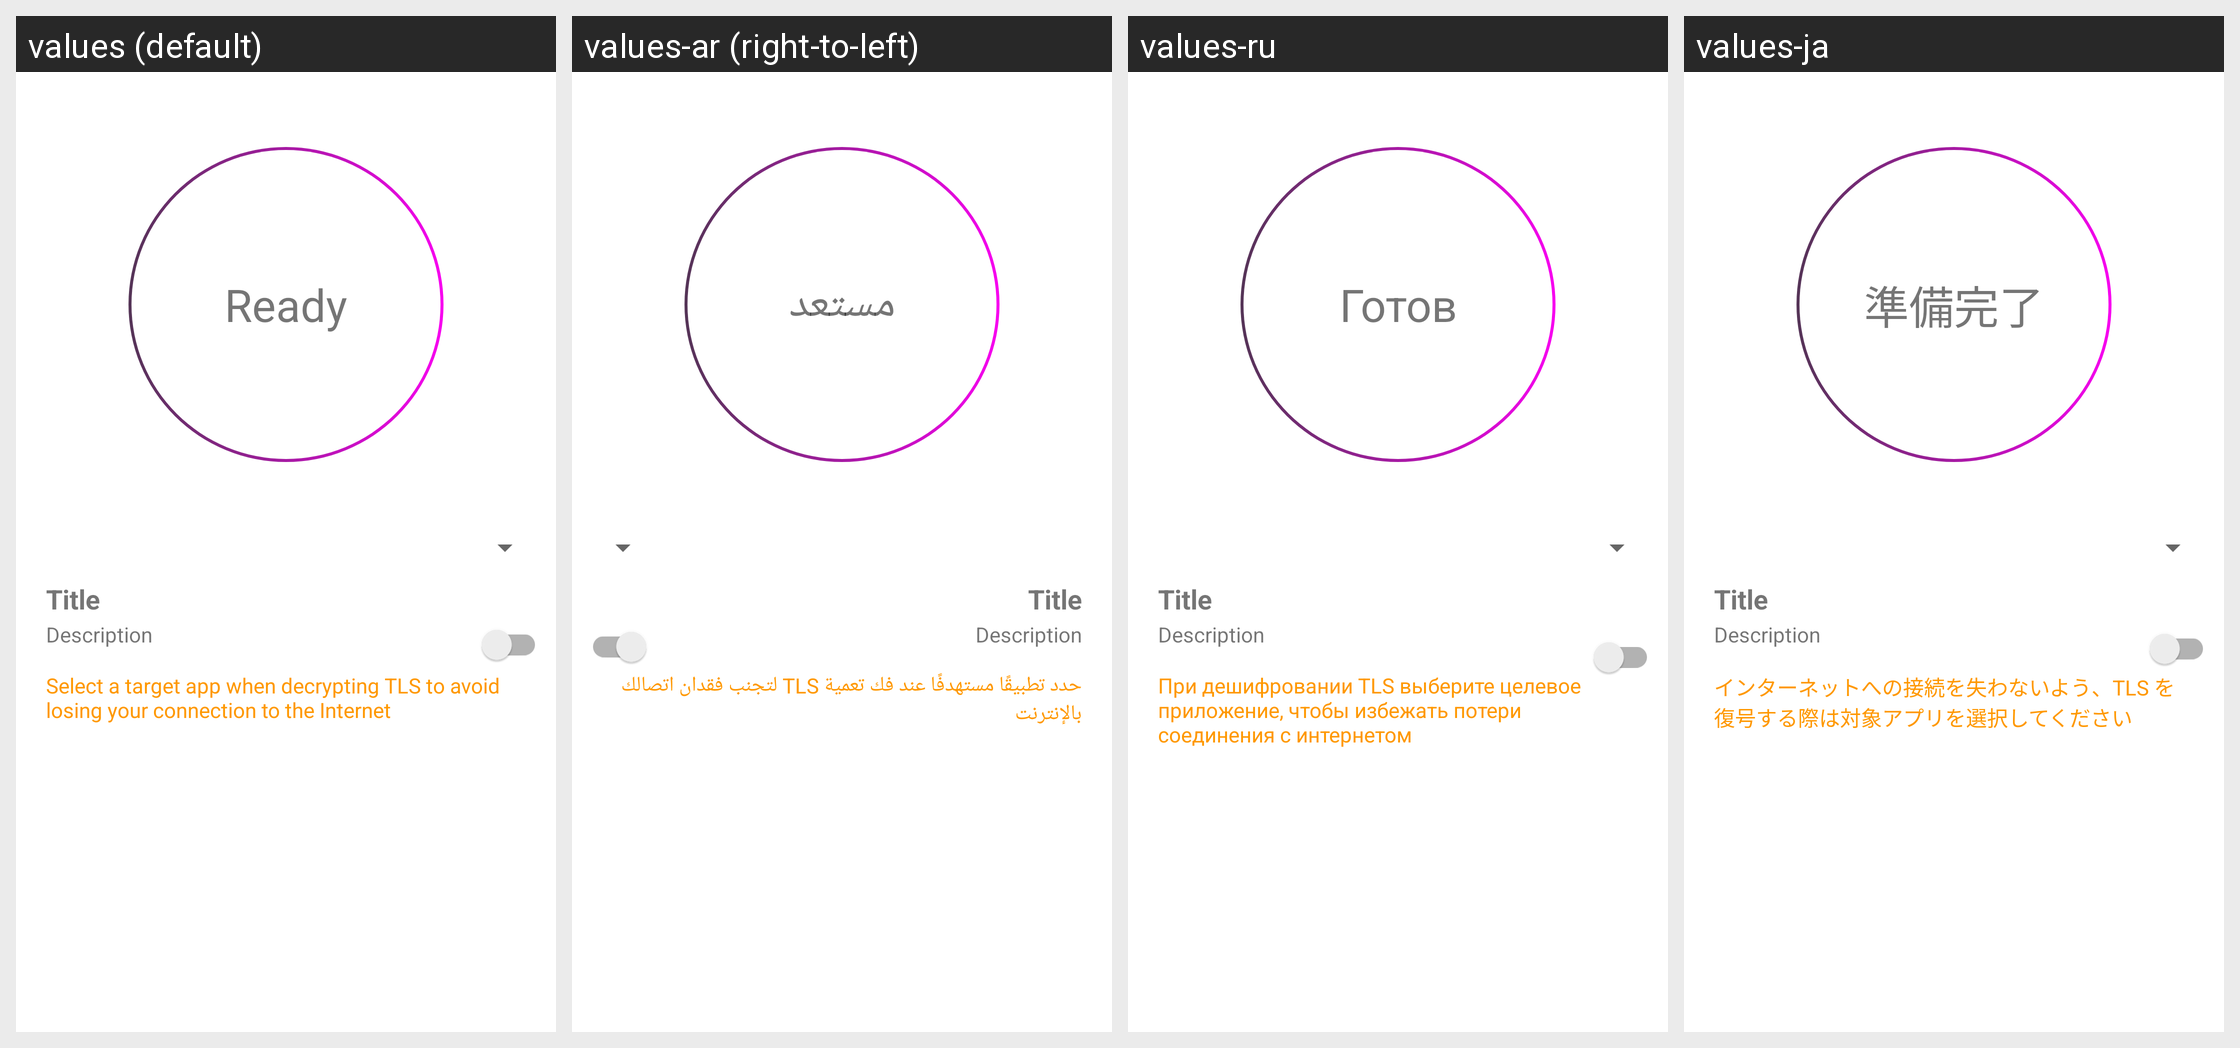

Translations of the strings shown on this Android screen, per locale in the grid:
Android screen res/layout/status.xml rendered under 4 locales, left to right: values (default), values-ar (right-to-left), values-ru, values-ja. Device: Nexus 5 (rendered at 1080×1920; each locale shown at half size, 540×960, under a caption strip naming it); theme AppTheme.
Other locales in the repository, not shown: values-az, values-bn, values-cn, values-de, values-es, values-fr, values-hi, values-in, values-it, values-iw, values-ko, values-ms, values-nb-rNO, values-pl, values-pt, values-pt-rBR, values-ta, values-tr, values-uk, values-ur, values-vi, values-zh-rCN.
Strings drawn on this screen, with the default value and each locale's value (text and hints the layout hard-codes, and strings that could not be matched under every locale, appear in the picture but are not listed):

ready
  values: Ready
  values-ar: مستعد
  values-ru: Готов
  values-ja: 準備完了

decryption_no_filter_warn
  values: Select a target app when decrypting TLS to avoid losing your connection to the Internet
  values-ar: حدد تطبيقًا مستهدفًا عند فك تعمية TLS لتجنب فقدان اتصالك بالإنترنت
  values-ru: При дешифровании TLS выберите целевое приложение, чтобы избежать потери соединения с интернетом
  values-ja: インターネットへの接続を失わないよう、TLS を復号する際は対象アプリを選択してください
